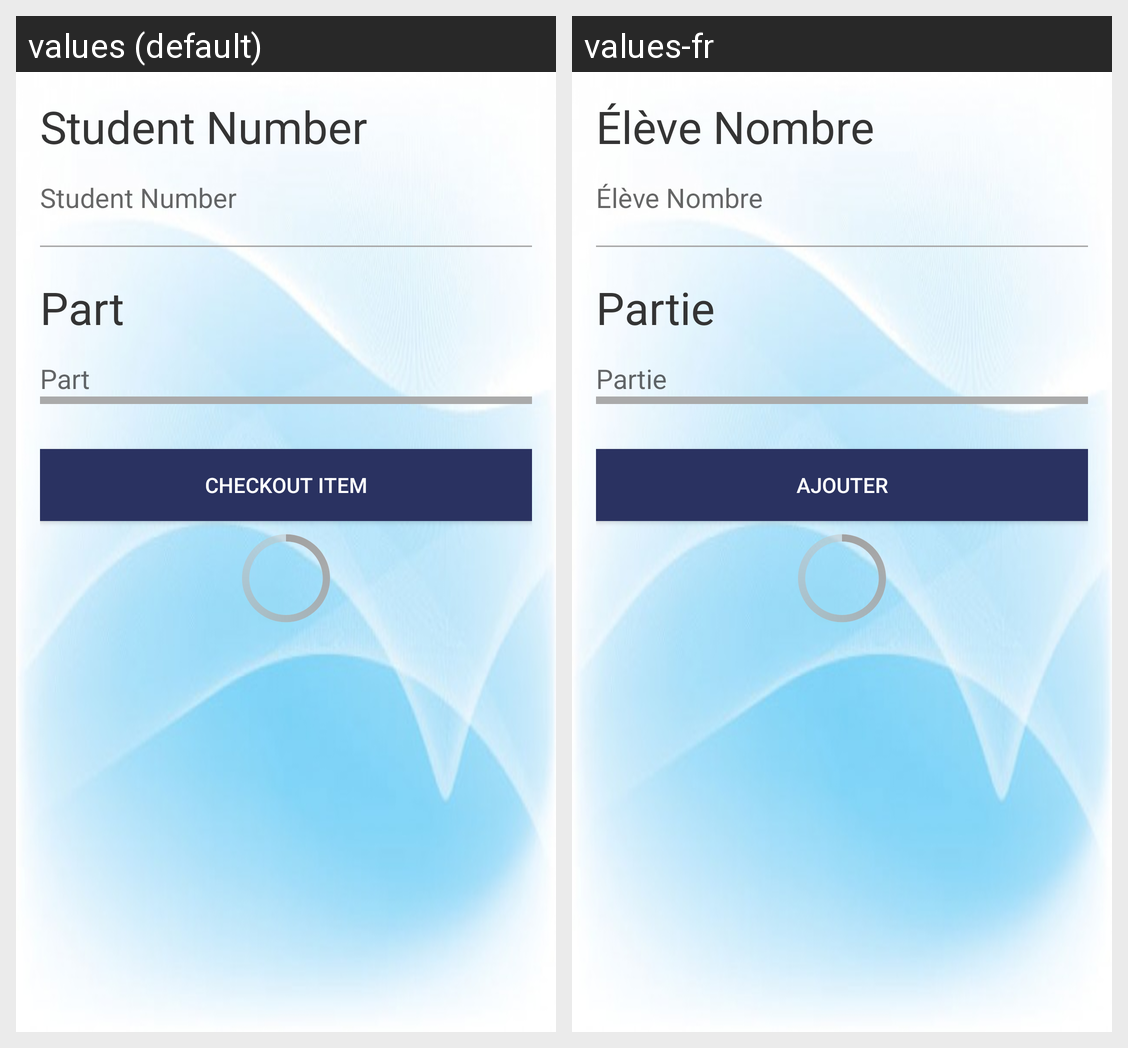

This grid shows one Android layout under two languages. Give, for every string resource on the screen, its name, the default text and each shown locale's text.
Android screen res/layout/content_add.xml rendered under 2 locales, left to right: values (default), values-fr. Device: Nexus 5 (rendered at 1080×1920; each locale shown at half size, 540×960, under a caption strip naming it); theme AppTheme.
Strings drawn on this screen, with the default value and each locale's value (text and hints the layout hard-codes, and strings that could not be matched under every locale, appear in the picture but are not listed):

studentstring
  values: Student Number
  values-fr: Élève Nombre

partstring
  values: Part
  values-fr: Partie

addstring
  values: Checkout Item
  values-fr: Ajouter
